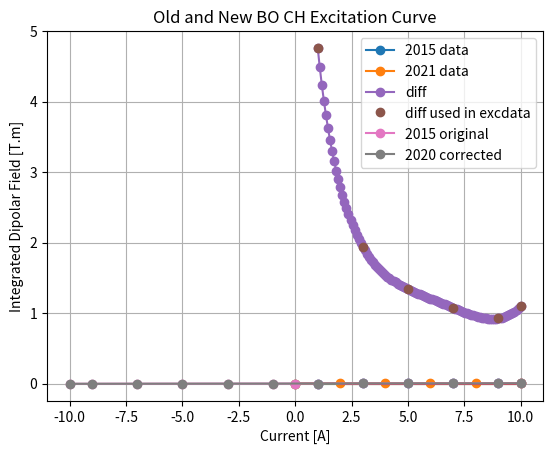

The script that saved this image:
#!/usr/bin/env python-sirius

import matplotlib.pyplot as plt
import numpy as np


def correct_excdata(plot=True):

    # excdata from control system (average)
    excdata_csconsts = np.array([
        [-0010.00,  -3.398383e-03, -8.425965e-06,  +2.583121e-04, +1.587292e-04,  -2.695799e-02, +2.620342e-03,  -1.553539e-01, -6.523450e-02,  +8.088739e+01, -8.714218e-02,  -1.368405e+03, -2.156496e+02,  +4.887230e+05, -9.858975e+03,  +4.710394e+05, +3.641012e+05,  -1.290602e+07, -4.440818e+06,  +4.466136e+09, +1.089780e+09,  -6.812295e+11, -2.522424e+10,  -3.208019e+12, +1.282614e+12, ],
        [-0009.00,  -3.064725e-03, -8.255718e-06,  +2.688022e-04, +1.575913e-04,  -2.568082e-02, +1.370582e-03,  -1.469397e-01, -5.358015e-02,  +7.106727e+01, -3.122564e+00,  -1.259417e+03, -2.140367e+02,  +4.431507e+05, -9.023161e+03,  +4.158998e+04, +2.192610e+05,  +1.351718e+07, +2.132305e+07,  +3.250934e+09, -3.816763e+08,  -5.977394e+11, +9.509546e+07,  +1.547334e+12, +3.848201e+11, ],
        [-0007.00,  -2.391246e-03, -7.789769e-06,  +2.819800e-04, +1.412629e-04,  -2.039835e-02, +1.739255e-03,  -1.297327e-01, -9.460465e-02,  +5.655333e+01, -1.667196e+00,  -9.574974e+02, -2.039439e+02,  +3.476922e+05, -8.396397e+03,  -5.489707e+04, +1.150394e+05,  -1.188591e+06, +1.707762e+06,  +3.205790e+09, -1.028191e+08,  -4.968694e+11, -1.819255e+10,  +4.087165e+11, +2.714773e+12, ],
        [-0005.00,  -1.715044e-03, -7.116952e-06,  +2.922541e-04, +1.359813e-04,  -1.577222e-02, +2.500750e-03,  -1.052328e-01, -7.084739e-02,  +3.995335e+01, -2.116544e+00,  -6.599904e+02, -1.748853e+02,  +2.471236e+05, -5.502226e+03,  -6.661141e+04, +2.800684e+05,  -2.845967e+06, +6.271879e+06,  +2.103810e+09, -1.600677e+08,  -3.154624e+11, -5.029757e+09,  -8.633383e+11, +6.760117e+11, ],
        [-0003.00,  -1.037052e-03, -6.508364e-06,  +3.069885e-04, +1.318538e-04,  -1.098588e-02, +2.608595e-03,  -8.591148e-02, -5.122169e-02,  +2.409661e+01, -2.196078e+00,  -3.809411e+02, -6.050812e+01,  +1.509743e+05, -2.047959e+03,  -1.905855e+04, +2.754973e+05,  -3.755609e+06, +1.560496e+06,  +1.218888e+09, +2.219834e+08,  -1.946772e+11, -1.032309e+09,  -2.614056e+10, +1.187478e+12, ],
        [-0001.00,  -3.575107e-04, -5.932944e-06,  +3.202527e-04, +1.258001e-04,  -6.056233e-03, +2.690274e-03,  -6.096413e-02, -4.725764e-02,  +8.472264e+00, -2.423284e+00,  -1.018594e+02, -3.867079e+01,  +5.329087e+04, +2.932889e+02,  -2.395528e+03, +2.465142e+05,  -4.668101e+06, -2.637857e+05,  +4.951115e+08, +1.124354e+08,  -6.064703e+10, -4.165455e+09,  +2.184466e+10, +4.648660e+11, ],
        # [+0000.00,  +0.000000e+00, +0.000000e+00,  +0.000000e+00, +0.000000e+00,  +0.000000e+00, +0.000000e+00,  +0.000000e+00, +0.000000e+00,  +0.000000e+00, +0.000000e+00,  +0.000000e+00, +0.000000e+00,  +0.000000e+00, +0.000000e+00,  +0.000000e+00, +0.000000e+00,  +0.000000e+00, +0.000000e+00,  +0.000000e+00, +0.000000e+00,  +0.000000e+00, +0.000000e+00,  +0.000000e+00, +0.000000e+00, ],
        [+0001.00,  +3.345471e-04, -5.277621e-06,  +3.288850e-04, +1.152042e-04,  -5.688614e-04, +2.801464e-03,  -4.247607e-02, -4.453358e-02,  -7.958532e+00, -3.293963e+00,  +1.955847e+02, +3.360476e+01,  -4.579113e+04, +3.556730e+03,  +2.985840e+04, +1.928237e+05,  -7.077022e+06, -6.192791e+06,  -3.201749e+08, -3.705909e+08,  +6.693771e+10, +5.899722e+08,  +4.823429e+11, +1.287354e+12, ],
        [+0003.00,  +1.010189e-03, -4.653077e-06,  +3.466092e-04, +1.110588e-04,  +4.068506e-03, +2.727260e-03,  -2.820698e-02, -3.055517e-02,  -2.325966e+01, -3.922823e+00,  +4.718138e+02, +2.302723e+01,  -1.420640e+05, +5.784607e+03,  -8.163267e+04, +2.079146e+05,  -1.382737e+07, -4.543657e+06,  -1.102891e+09, -1.164921e+07,  +1.942993e+11, +1.803859e+10,  -6.346497e+10, +4.219310e+11, ],
        [+0005.00,  +1.689155e-03, -4.082576e-06,  +3.559777e-04, +1.006996e-04,  +9.112418e-03, +2.850879e-03,  -1.621768e-02, -2.769318e-02,  -3.858683e+01, -3.729265e+00,  +7.461537e+02, +1.265576e+02,  -2.334838e+05, +1.127552e+04,  -2.200466e+05, +2.169665e+05,  -6.125485e+05, -6.494034e+06,  -1.295088e+09, -4.574078e+08,  +3.458569e+11, -1.668506e+10,  +2.265590e+12, +6.371769e+11, ],
        [+0007.00,  +2.370536e-03, -3.422658e-06,  +3.715175e-04, +9.656928e-05,  +1.410301e-02, +2.887367e-03,  +1.218062e-02, -2.391220e-02,  -5.484139e+01, -4.023226e+00,  +1.115059e+03, +7.471901e+01,  -3.376588e+05, +1.206279e+04,  +4.942462e+03, +5.799556e+04,  -6.982168e+06, -1.262422e+07,  -2.718451e+09, -4.846099e+08,  +4.988445e+11, -3.114213e+10,  +1.164804e+12, +1.021168e+12, ],
        [+0009.00,  +3.053953e-03, -2.904661e-06,  +3.823563e-04, +8.361838e-05,  +1.921031e-02, +3.483743e-03,  +3.970082e-02, -1.104663e-02,  -7.027760e+01, -3.854574e+00,  +1.405604e+03, +2.002325e+02,  -4.311071e+05, +1.609424e+04,  -2.096238e+04, +7.058420e+04,  -9.835609e+06, +5.709837e+06,  -3.577574e+09, -3.220118e+08,  +5.967516e+11, +5.616626e+10,  +3.298498e+12, +1.304225e+12, ],
        [+0010.00,  +3.396649e-03, -2.690961e-06,  +3.883625e-04, +7.483404e-05,  +2.192704e-02, +3.064070e-03,  +6.899141e-02, -1.834344e-02,  -7.839168e+01, -6.388398e+00,  +1.472304e+03, +2.179928e+02,  -4.850424e+05, +1.429201e+04,  -3.362258e+05, +3.341882e+05,  -3.141783e+07, -1.271509e+07,  -3.712567e+09, +4.721585e+08,  +6.316630e+11, -8.270538e+09,  +8.607104e+11, -4.638441e+09, ],
    ])

    # excdata_2015
    # 2015-03-17_09-23-42_BC-008_BG_Imc=-0000A.dat
    # 2015-03-17_09-24-38_BC-008_BG_Imc=+0001A.dat
    # 2015-03-17_09-25-37_BC-008_BG_Imc=+0003A.dat
    # 2015-03-17_09-26-37_BC-008_BG_Imc=+0005A.dat
    # 2015-03-17_09-27-37_BC-008_BG_Imc=+0007A.dat
    # 2015-03-17_09-29-27_BC-008_BG_Imc=+0009A.dat
    # 2015-03-17_09-30-25_BC-008_BG_Imc=+0010A.dat
    excdata_old = np.array([
        [0000.00, +2.640941e-06, +4.904447e-06, -2.665597e-04, -9.739831e-05, +2.388248e-03, -2.027389e-03, +3.444513e-02, +1.134466e-02, -1.953951e-01, +3.068476e+00, -5.984129e+01, +9.785237e+01, +4.370824e+03, -2.523195e+03, +2.616690e+05, -3.463665e+05, -4.966697e+06, -1.276840e+06, -1.889489e+08, +2.396509e+08, +6.768747e+10, +8.497187e+08, -1.480250e+12, -2.628638e+11, ],
        [0001.00, -3.252044e-04, +4.849908e-06, -2.936324e-04, -9.873492e-05, -7.811919e-04, -1.415130e-03, +2.498545e-02, +1.437350e-02, +6.824609e+00, +2.775617e+00, -1.230052e+02, -3.537699e+01, +4.801895e+04, -1.821660e+03, +2.038633e+05, +1.371873e+04, +2.733537e+06, +9.410390e+06, +1.719314e+08, +7.879109e+07, -1.005718e+11, -1.017107e+10, -1.783071e+12, +4.841257e+11, ],
        [0003.00, -9.887063e-04, +4.147015e-06, -3.196957e-04, -1.036346e-04, -8.440657e-03, -2.761179e-03, -2.886692e-02, -1.456045e-02, +2.228520e+01, +6.632066e+00, -4.719676e+02, -2.379535e+02, +1.390722e+05, -1.452471e+04, +1.977957e+05, -2.270261e+05, +8.616631e+06, +5.439910e+06, +1.240031e+09, -1.655458e+08, -1.626031e+11, -3.244754e+10, -4.721941e+11, +1.144952e+12, ],
        [0005.00, -1.655832e-03, +3.711682e-06, -3.558960e-04, -1.208391e-04, -1.604298e-02, -2.040819e-03, -3.292864e-02, -4.233882e-02, +3.555571e+01, +5.837395e+00, -6.617607e+02, -2.546218e+02, +2.360689e+05, -2.546635e+04, -1.095531e+05, -1.143073e+04, +2.236007e+07, +1.958706e+07, +2.329806e+09, +3.611852e+08, -3.573948e+11, +5.428790e+10, -1.569962e+12, -2.360996e+12, ],
        [0007.00, -2.325420e-03, +2.916410e-06, -3.794153e-04, -1.403975e-04, -2.195970e-02, -1.902363e-03, -1.329925e-01, -1.773864e-02, +5.966076e+01, +6.902334e+00, -1.305485e+03, +3.732134e+02, +3.152502e+05, -3.030935e+04, -1.450234e+03, -4.797175e+05, -1.528298e+07, -1.336479e+07, -4.686128e+08, +1.405498e+09, -3.216866e+11, +3.173159e+10, -1.759416e+13, +1.685956e+12, ],
        [0009.00, -2.996192e-03, +2.066195e-06, -3.888954e-04, -1.341673e-04, -3.059776e-02, -1.930594e-03, -3.224669e-02, -7.963061e-02, +6.655750e+01, +1.178322e+01, -1.396963e+03, -7.901643e+02, +4.461193e+05, -3.882614e+04, +6.849088e+05, +2.335193e+05, +5.809177e+07, +2.469399e+07, +1.104703e+10, +2.343662e+09, -4.280088e+11, +2.691036e+11, +1.985325e+13, -9.321815e+11, ],
        [0010.00, -3.324152e-03, +1.895411e-06, -4.328513e-04, -1.406219e-04, -3.474430e-02, -3.490050e-03, -5.874009e-02, -6.325633e-02, +7.568667e+01, +5.552300e+00, -9.468606e+02, -3.350022e+02, +4.562487e+05, -3.861842e+04, +1.015907e+06, +1.299835e+05, +4.581564e+07, -4.491747e+07, +5.608907e+09, +5.710754e+09, -5.121637e+11, -5.705193e+10, +2.769707e+12, +4.286533e+12, ],
    ])

    # excdata_2021_positive
    # BC-008_D_BOA_000.0A_210211_125212.dat
    # BC-008_D_BOA_002.0A_210211_125240.dat
    # BC-008_D_BOA_004.0A_210211_125308.dat
    # BC-008_D_BOA_006.0A_210211_125336.dat
    # BC-008_D_BOA_008.0A_210211_125405.dat
    # BC-008_D_BOA_010.0A_210211_125434.dat
    excdata_pos = np.array([
        [+0000.00, -1.223532e-05, -8.892332e-06, -2.552104e-05, -1.759515e-04, -5.260586e-04, -5.866077e-04, -8.949032e-03, -1.583757e-02, -1.179822e+00, -2.234286e+00, +3.817847e+01, +4.031855e-01, +2.990615e+03, +9.033672e+03, +2.457051e+05, +6.260748e+05, -5.596448e+07, +3.947847e+07, +8.476901e+08, +3.969124e+09, +2.197228e+11, +2.966938e+10, -2.072468e+13, -5.932280e+11,],
        [+0002.00, -6.738570e-04, -1.222893e-05, -4.451166e-05, -1.910497e-04, -7.957383e-03, -1.010794e-03, -2.846984e-02, -3.425332e-02, +1.462946e+01, -3.116716e+00, -3.703453e+02, -2.429679e+02, +1.112025e+05, +5.605363e+03, -9.844917e+05, +1.437099e+06, +3.299866e+06, +4.302534e+07, -6.287307e+09, +7.002478e+09, -7.634727e+11, -1.932070e+11, -1.000605e+13, -2.114451e+13,],
        [+0004.00, -1.342626e-03, -1.585597e-05, -5.535897e-05, -1.928160e-04, -1.469335e-02, -1.151722e-03, -3.164412e-02, -7.007202e-02, +3.153890e+01, -1.931137e+00, -4.585011e+02, -1.284049e+02, +2.105115e+05, +4.188183e+03, +3.339472e+04, +1.628116e+06, +2.198584e+07, +2.063024e+07, +2.439512e+08, +1.443470e+10, -7.069801e+11, -4.507707e+11, +7.434764e+11, +2.221564e+13,],
        [+0006.00, -2.014009e-03, -1.951540e-05, -7.727784e-05, -2.018556e-04, -2.348612e-02, -1.324988e-03, -5.423475e-02, -9.834566e-02, +4.734448e+01, +6.006175e-02, -8.023601e+02, -1.262068e+01, +3.291784e+05, +9.371806e+03, +9.661656e+05, -1.777468e+04, +5.270645e+07, +7.562742e+07, +7.551882e+09, +1.377937e+10, -1.140567e+12, -1.912381e+11, -2.326019e+12, -6.504169e+12,],
        [+0008.00, -2.687053e-03, -2.313901e-05, -9.109325e-05, -2.209044e-04, -3.173998e-02, -1.382726e-03, -9.831989e-02, -6.380106e-02, +6.815381e+01, -8.143630e-01, -1.027237e+03, -9.439524e+01, +4.123019e+05, +2.219307e+03, -7.804902e+05, -4.553826e+05, +1.054496e+08, +6.572693e+07, -1.210691e+10, +5.177296e+09, -6.835558e+11, -4.903406e+11, -2.085602e+13, -3.567160e+13,],
        [+0010.00, -3.360603e-03, -2.677928e-05, -1.068293e-04, -2.375705e-04, -3.918041e-02, -1.651136e-03, -1.159196e-01, -7.183001e-02, +8.076217e+01, -1.853455e+00, -1.317801e+03, -2.076706e+02, +5.469554e+05, -9.292117e+03, -1.184801e+05, +5.105318e+05, +6.792433e+07, +6.648294e+07, +9.487783e+07, -1.096469e+10, -1.485317e+12, -5.879558e+11, -1.824301e+13, -5.763049e+12,],
    ])

    # excdata_2021_negative
    # BC-008_D_BOA_000.0A_210211_133159.dat
    # BC-008_D_BOA_-02.0A_210211_133227.dat
    # BC-008_D_BOA_-04.0A_210211_133256.dat
    # BC-008_D_BOA_-06.0A_210211_133324.dat
    # BC-008_D_BOA_-08.0A_210211_133351.dat
    # BC-008_D_BOA_-10.0A_210211_133419.dat
    excdata_neg = np.array([
        [-0000.00, -1.228725e-05, -8.612538e-06, -2.578836e-05, -1.678792e-04, -4.052353e-04, -9.267869e-04, -1.625308e-02, -3.412182e-02, -1.790650e+00, -1.018093e+00, -1.926794e+01, -7.057618e+01, -4.727670e+03, +1.467909e+03, +6.577939e+04, +6.817005e+05, -2.213831e+07, +3.770976e+07, +6.019652e+08, +1.316543e+09, -1.363836e+11, -2.960769e+10, -1.183002e+13, +1.749080e+12, ],
        [-0002.00, +6.489934e-04, -5.176402e-06, -9.204088e-06, -1.667722e-04, +7.229666e-03, -9.173335e-04, +9.431338e-03, -2.638608e-02, -1.419990e+01, +9.052668e-01, +2.159535e+02, -1.200848e+02, -1.030195e+05, -5.627124e+03, -1.852420e+05, +1.028840e+05, -7.155715e+07, -3.000802e+07, +1.872485e+09, -4.970625e+09, +7.837053e+11, -3.092584e+10, +2.782602e+12, -1.891857e+13, ],
        [-0004.00, +1.314201e-03, -1.451874e-06, +4.077514e-06, -1.509594e-04, +1.419770e-02, -5.618942e-04, +2.105788e-02, -4.867075e-03, -3.181333e+01, -1.343937e+00, +5.885737e+02, -6.109814e+01, -2.091718e+05, -1.148236e+03, +1.899552e+05, +4.030704e+05, -1.096714e+07, +2.140900e+07, -1.161299e+09, +7.775196e+08, +3.038943e+11, -1.109101e+10, -1.363088e+13, -6.442030e+12, ],
        [-0006.00, +1.985024e-03, +2.080850e-06, +1.898980e-05, -1.393932e-04, +2.235094e-02, +7.211098e-06, +5.816981e-02, +1.430070e-02, -5.002224e+01, -4.142177e-01, +9.234622e+02, +1.700596e+02, -3.322134e+05, -2.081961e+03, -2.687774e+05, -3.315454e+05, -5.075635e+06, +1.920118e+07, -2.891125e+09, +1.749952e+09, +9.802137e+11, +5.891247e+11, +1.631275e+13, +1.175666e+13, ],
        [-0008.00, +2.658044e-03, +5.765201e-06, +3.946621e-05, -1.283277e-04, +3.008623e-02, -1.263343e-04, +4.714156e-02, +8.253779e-02, -6.741631e+01, -9.472209e-01, +1.194524e+03, +3.701228e+01, -4.184438e+05, +2.826039e+03, +1.281834e+06, -2.339530e+05, -6.362460e+07, -4.521903e+07, +6.207991e+09, -5.626061e+09, +6.028045e+11, +5.160707e+11, +3.428702e+12, +9.848658e+12, ],
        [-0010.00, +3.331879e-03, +9.324101e-06, +4.803667e-05, -1.139347e-04, +3.806125e-02, -2.377731e-04, +8.721167e-02, +8.341072e-02, -8.267050e+01, -6.915554e-01, +1.414457e+03, +7.400807e+01, -5.417413e+05, -1.355542e+04, +1.223884e+05, +3.023973e+05, -7.189508e+07, -9.186747e+07, -1.331734e+09, -7.137961e+09, +1.308710e+12, +2.307444e+11, +3.225813e+13, -2.753240e+13, ],
    ])

    # correct inverted polarity of all measurements
    excdata_old[:, 1:] *= -1
    excdata_pos[:, 1:] *= -1
    excdata_neg[:, 1:] *= -1


    curr_2015 = excdata_old[:, 0]
    bint_2015 = excdata_old[:, 1]
    curr_2021 = excdata_pos[:, 0]
    bint_2021 = excdata_pos[:, 1]

    # plot raw data comparison
    plt.plot(curr_2015, bint_2015, 'o-', label='2015 data')
    plt.plot(curr_2021, bint_2021, 'o-', label='2021 data')
    plt.legend()
    plt.xlabel('Current [A]')
    plt.ylabel('Integrated Dipolar Field [T.m]')
    plt.title('BO BC-008 (CH) Excitation Data (positive curve) - Raw data 2021-2015 Comparison')
    plt.grid()
    plt.show()

    curr_fit = np.linspace(1.0, 10, 100)

    # 1. poly n=5 fit of 2015 data
    cfit, bfit = curr_2015[1:], bint_2015[1:]
    poly_2015 = np.polyfit(cfit, bfit, 5)
    bint_2015_fit = np.polyval(poly_2015, curr_fit)
    fit_error = 100*(np.polyval(poly_2015, cfit) - bfit) / bfit
    plt.plot(cfit, fit_error)
    plt.xlabel('Current [A]')
    plt.ylabel('Fit error [%]')
    plt.title('BC-008 2015 n=5 Polyfit Error ')
    plt.grid()
    plt.show()

    # 2. poly n=4 fit of 2021 data
    cfit, bfit = curr_2021[1:], bint_2021[1:]
    poly_2021 = np.polyfit(cfit, bfit, 4)
    bint_2021_fit = np.polyval(poly_2021, curr_fit)
    fit_error = 100*(np.polyval(poly_2021, cfit) - bfit) / bfit
    plt.plot(cfit, fit_error)
    plt.xlabel('Current [A]')
    plt.ylabel('Fit error [%]')
    plt.title('BC-008 2021 n=4 Polyfit Error ')
    plt.grid()
    plt.show()

    # 3. using polyfitted data, calculate difference
    diff_curve = 100 * (bint_2021_fit - bint_2015_fit) / bint_2015_fit
    plt.plot(curr_fit, diff_curve, 'o-', label='diff')

    cexcdata = sorted(set(abs(excdata_csconsts[:,0])))
    diff_points = np.interp(cexcdata, curr_fit, diff_curve)

    print('Current   : ', cexcdata)
    print('Difference: ', diff_points)

    plt.plot(cexcdata, diff_points, 'o', label='diff used in excdata')
    plt.xlabel('Current [A]')
    plt.ylabel('Difference [%]')
    plt.title('BC-008 2021-2015 Integrated Dipolar Field Difference [%]')
    plt.grid()
    plt.legend()
    plt.show()

    # 4. with diff x current table, correct previous excdata based on magnet averages.
    for datum in excdata_csconsts:
        curr, *mpoles = datum
        mpoles = np.array(mpoles)
        corr = 1 + np.interp(abs(curr), cexcdata, diff_points)/100
        # print(curr, corr)
        mpoles *= corr
        print('{:+08.2f}  '.format(curr), end='')
        for i in range(len(mpoles)//2):
            print('{:+.6e} {:+.6e}  '.format(mpoles[2*i+0], mpoles[2*i+1]), end='')
        print()

def plot_corrected_excdata():

    excdata_old = np.array([
        [-0010.00,  -3.398383e-03, -8.425965e-06,  +2.583121e-04, +1.587292e-04,  -2.695799e-02, +2.620342e-03,  -1.553539e-01, -6.523450e-02,  +8.088739e+01, -8.714218e-02,  -1.368405e+03, -2.156496e+02,  +4.887230e+05, -9.858975e+03,  +4.710394e+05, +3.641012e+05,  -1.290602e+07, -4.440818e+06,  +4.466136e+09, +1.089780e+09,  -6.812295e+11, -2.522424e+10,  -3.208019e+12, +1.282614e+12, ],
        [-0009.00,  -3.064725e-03, -8.255718e-06,  +2.688022e-04, +1.575913e-04,  -2.568082e-02, +1.370582e-03,  -1.469397e-01, -5.358015e-02,  +7.106727e+01, -3.122564e+00,  -1.259417e+03, -2.140367e+02,  +4.431507e+05, -9.023161e+03,  +4.158998e+04, +2.192610e+05,  +1.351718e+07, +2.132305e+07,  +3.250934e+09, -3.816763e+08,  -5.977394e+11, +9.509546e+07,  +1.547334e+12, +3.848201e+11, ],
        [-0007.00,  -2.391246e-03, -7.789769e-06,  +2.819800e-04, +1.412629e-04,  -2.039835e-02, +1.739255e-03,  -1.297327e-01, -9.460465e-02,  +5.655333e+01, -1.667196e+00,  -9.574974e+02, -2.039439e+02,  +3.476922e+05, -8.396397e+03,  -5.489707e+04, +1.150394e+05,  -1.188591e+06, +1.707762e+06,  +3.205790e+09, -1.028191e+08,  -4.968694e+11, -1.819255e+10,  +4.087165e+11, +2.714773e+12, ],
        [-0005.00,  -1.715044e-03, -7.116952e-06,  +2.922541e-04, +1.359813e-04,  -1.577222e-02, +2.500750e-03,  -1.052328e-01, -7.084739e-02,  +3.995335e+01, -2.116544e+00,  -6.599904e+02, -1.748853e+02,  +2.471236e+05, -5.502226e+03,  -6.661141e+04, +2.800684e+05,  -2.845967e+06, +6.271879e+06,  +2.103810e+09, -1.600677e+08,  -3.154624e+11, -5.029757e+09,  -8.633383e+11, +6.760117e+11, ],
        [-0003.00,  -1.037052e-03, -6.508364e-06,  +3.069885e-04, +1.318538e-04,  -1.098588e-02, +2.608595e-03,  -8.591148e-02, -5.122169e-02,  +2.409661e+01, -2.196078e+00,  -3.809411e+02, -6.050812e+01,  +1.509743e+05, -2.047959e+03,  -1.905855e+04, +2.754973e+05,  -3.755609e+06, +1.560496e+06,  +1.218888e+09, +2.219834e+08,  -1.946772e+11, -1.032309e+09,  -2.614056e+10, +1.187478e+12, ],
        [-0001.00,  -3.575107e-04, -5.932944e-06,  +3.202527e-04, +1.258001e-04,  -6.056233e-03, +2.690274e-03,  -6.096413e-02, -4.725764e-02,  +8.472264e+00, -2.423284e+00,  -1.018594e+02, -3.867079e+01,  +5.329087e+04, +2.932889e+02,  -2.395528e+03, +2.465142e+05,  -4.668101e+06, -2.637857e+05,  +4.951115e+08, +1.124354e+08,  -6.064703e+10, -4.165455e+09,  +2.184466e+10, +4.648660e+11, ],
        [+0000.00,  +0.000000e+00, +0.000000e+00,  +0.000000e+00, +0.000000e+00,  +0.000000e+00, +0.000000e+00,  +0.000000e+00, +0.000000e+00,  +0.000000e+00, +0.000000e+00,  +0.000000e+00, +0.000000e+00,  +0.000000e+00, +0.000000e+00,  +0.000000e+00, +0.000000e+00,  +0.000000e+00, +0.000000e+00,  +0.000000e+00, +0.000000e+00,  +0.000000e+00, +0.000000e+00,  +0.000000e+00, +0.000000e+00, ],
        [+0001.00,  +3.345471e-04, -5.277621e-06,  +3.288850e-04, +1.152042e-04,  -5.688614e-04, +2.801464e-03,  -4.247607e-02, -4.453358e-02,  -7.958532e+00, -3.293963e+00,  +1.955847e+02, +3.360476e+01,  -4.579113e+04, +3.556730e+03,  +2.985840e+04, +1.928237e+05,  -7.077022e+06, -6.192791e+06,  -3.201749e+08, -3.705909e+08,  +6.693771e+10, +5.899722e+08,  +4.823429e+11, +1.287354e+12, ],
        [+0003.00,  +1.010189e-03, -4.653077e-06,  +3.466092e-04, +1.110588e-04,  +4.068506e-03, +2.727260e-03,  -2.820698e-02, -3.055517e-02,  -2.325966e+01, -3.922823e+00,  +4.718138e+02, +2.302723e+01,  -1.420640e+05, +5.784607e+03,  -8.163267e+04, +2.079146e+05,  -1.382737e+07, -4.543657e+06,  -1.102891e+09, -1.164921e+07,  +1.942993e+11, +1.803859e+10,  -6.346497e+10, +4.219310e+11, ],
        [+0005.00,  +1.689155e-03, -4.082576e-06,  +3.559777e-04, +1.006996e-04,  +9.112418e-03, +2.850879e-03,  -1.621768e-02, -2.769318e-02,  -3.858683e+01, -3.729265e+00,  +7.461537e+02, +1.265576e+02,  -2.334838e+05, +1.127552e+04,  -2.200466e+05, +2.169665e+05,  -6.125485e+05, -6.494034e+06,  -1.295088e+09, -4.574078e+08,  +3.458569e+11, -1.668506e+10,  +2.265590e+12, +6.371769e+11, ],
        [+0007.00,  +2.370536e-03, -3.422658e-06,  +3.715175e-04, +9.656928e-05,  +1.410301e-02, +2.887367e-03,  +1.218062e-02, -2.391220e-02,  -5.484139e+01, -4.023226e+00,  +1.115059e+03, +7.471901e+01,  -3.376588e+05, +1.206279e+04,  +4.942462e+03, +5.799556e+04,  -6.982168e+06, -1.262422e+07,  -2.718451e+09, -4.846099e+08,  +4.988445e+11, -3.114213e+10,  +1.164804e+12, +1.021168e+12, ],
        [+0009.00,  +3.053953e-03, -2.904661e-06,  +3.823563e-04, +8.361838e-05,  +1.921031e-02, +3.483743e-03,  +3.970082e-02, -1.104663e-02,  -7.027760e+01, -3.854574e+00,  +1.405604e+03, +2.002325e+02,  -4.311071e+05, +1.609424e+04,  -2.096238e+04, +7.058420e+04,  -9.835609e+06, +5.709837e+06,  -3.577574e+09, -3.220118e+08,  +5.967516e+11, +5.616626e+10,  +3.298498e+12, +1.304225e+12, ],
        [+0010.00,  +3.396649e-03, -2.690961e-06,  +3.883625e-04, +7.483404e-05,  +2.192704e-02, +3.064070e-03,  +6.899141e-02, -1.834344e-02,  -7.839168e+01, -6.388398e+00,  +1.472304e+03, +2.179928e+02,  -4.850424e+05, +1.429201e+04,  -3.362258e+05, +3.341882e+05,  -3.141783e+07, -1.271509e+07,  -3.712567e+09, +4.721585e+08,  +6.316630e+11, -8.270538e+09,  +8.607104e+11, -4.638441e+09, ],
    ])

    excdata_new = np.array([
        [-0010.00,  -3.435648e-03, -8.518360e-06,  +2.611446e-04, +1.604697e-04,  -2.725360e-02, +2.649075e-03,  -1.570574e-01, -6.594983e-02,  +8.177436e+01, -8.809774e-02,  -1.383410e+03, -2.180143e+02,  +4.940821e+05, -9.967084e+03,  +4.762046e+05, +3.680938e+05,  -1.304754e+07, -4.489514e+06,  +4.515109e+09, +1.101730e+09,  -6.886995e+11, -2.550084e+10,  -3.243197e+12, +1.296679e+12, ],  
        [-0009.00,  -3.093010e-03, -8.331913e-06,  +2.712831e-04, +1.590458e-04,  -2.591784e-02, +1.383232e-03,  -1.482959e-01, -5.407466e-02,  +7.172317e+01, -3.151383e+00,  -1.271041e+03, -2.160121e+02,  +4.472407e+05, -9.106439e+03,  +4.197383e+04, +2.212846e+05,  +1.364193e+07, +2.151985e+07,  +3.280938e+09, -3.851989e+08,  -6.032561e+11, +9.597313e+07,  +1.561615e+12, +3.883717e+11, ],  
        [-0007.00,  -2.416924e-03, -7.873417e-06,  +2.850080e-04, +1.427798e-04,  -2.061739e-02, +1.757931e-03,  -1.311258e-01, -9.562053e-02,  +5.716061e+01, -1.685099e+00,  -9.677792e+02, -2.061339e+02,  +3.514258e+05, -8.486559e+03,  -5.548657e+04, +1.162747e+05,  -1.201354e+06, +1.726100e+06,  +3.240214e+09, -1.039232e+08,  -5.022049e+11, -1.838791e+10,  +4.131054e+11, +2.743925e+12, ],  
        [-0005.00,  -1.738052e-03, -7.212428e-06,  +2.961748e-04, +1.378055e-04,  -1.598381e-02, +2.534298e-03,  -1.066445e-01, -7.179783e-02,  +4.048934e+01, -2.144938e+00,  -6.688444e+02, -1.772314e+02,  +2.504389e+05, -5.576040e+03,  -6.750503e+04, +2.838256e+05,  -2.884147e+06, +6.356018e+06,  +2.132033e+09, -1.622151e+08,  -3.196944e+11, -5.097233e+09,  -8.749203e+11, +6.850806e+11, ],  
        [-0003.00,  -1.057146e-03, -6.634467e-06,  +3.129366e-04, +1.344085e-04,  -1.119874e-02, +2.659138e-03,  -8.757607e-02, -5.221414e-02,  +2.456350e+01, -2.238628e+00,  -3.883221e+02, -6.168050e+01,  +1.538995e+05, -2.087639e+03,  -1.942782e+04, +2.808352e+05,  -3.828376e+06, +1.590732e+06,  +1.242505e+09, +2.262845e+08,  -1.984492e+11, -1.052311e+09,  -2.664705e+10, +1.210486e+12, ],  
        [-0001.00,  -3.745405e-04, -6.215556e-06,  +3.355078e-04, +1.317925e-04,  -6.344718e-03, +2.818424e-03,  -6.386812e-02, -4.950873e-02,  +8.875836e+00, -2.538716e+00,  -1.067114e+02, -4.051285e+01,  +5.582935e+04, +3.072596e+02,  -2.509638e+03, +2.582568e+05,  -4.890463e+06, -2.763510e+05,  +5.186959e+08, +1.177912e+08,  -6.353592e+10, -4.363874e+09,  +2.288522e+10, +4.870096e+11, ],  
        [+0001.00,  +3.504831e-04, -5.529017e-06,  +3.445513e-04, +1.206919e-04,  -5.959588e-04, +2.934910e-03,  -4.449939e-02, -4.665491e-02,  -8.337632e+00, -3.450869e+00,  +2.049013e+02, +3.520550e+01,  -4.797236e+04, +3.726153e+03,  +3.128069e+04, +2.020087e+05,  -7.414132e+06, -6.487781e+06,  -3.354263e+08, -3.882438e+08,  +7.012625e+10, +6.180752e+08,  +5.053190e+11, +1.348676e+12, ],  
        [+0003.00,  +1.029762e-03, -4.743233e-06,  +3.533250e-04, +1.132106e-04,  +4.147336e-03, +2.780102e-03,  -2.875351e-02, -3.114719e-02,  -2.371033e+01, -3.998830e+00,  +4.809555e+02, +2.347340e+01,  -1.448166e+05, +5.896687e+03,  -8.321435e+04, +2.119431e+05,  -1.409528e+07, -4.631693e+06,  -1.124260e+09, -1.187492e+07,  +1.980640e+11, +1.838810e+10,  -6.469464e+10, +4.301062e+11, ],  
        [+0005.00,  +1.711816e-03, -4.137345e-06,  +3.607533e-04, +1.020505e-04,  +9.234664e-03, +2.889125e-03,  -1.643525e-02, -2.806469e-02,  -3.910449e+01, -3.779294e+00,  +7.561636e+02, +1.282554e+02,  -2.366161e+05, +1.142679e+04,  -2.229986e+05, +2.198772e+05,  -6.207661e+05, -6.581154e+06,  -1.312462e+09, -4.635441e+08,  +3.504967e+11, -1.690890e+10,  +2.295984e+12, +6.457249e+11, ],  
        [+0007.00,  +2.395991e-03, -3.459411e-06,  +3.755069e-04, +9.760626e-05,  +1.425445e-02, +2.918372e-03,  +1.231142e-02, -2.416897e-02,  -5.543029e+01, -4.066428e+00,  +1.127033e+03, +7.552136e+01,  -3.412846e+05, +1.219232e+04,  +4.995535e+03, +5.861833e+04,  -7.057144e+06, -1.275978e+07,  -2.747642e+09, -4.898137e+08,  +5.042012e+11, -3.147654e+10,  +1.177312e+12, +1.032134e+12, ],  
        [+0009.00,  +3.082139e-03, -2.931469e-06,  +3.858852e-04, +8.439012e-05,  +1.938761e-02, +3.515896e-03,  +4.006723e-02, -1.114858e-02,  -7.092621e+01, -3.890149e+00,  +1.418577e+03, +2.020805e+02,  -4.350859e+05, +1.624278e+04,  -2.115585e+04, +7.123564e+04,  -9.926385e+06, +5.762535e+06,  -3.610593e+09, -3.249838e+08,  +6.022592e+11, +5.668464e+10,  +3.328941e+12, +1.316262e+12, ],  
        [+0010.00,  +3.433895e-03, -2.720469e-06,  +3.926211e-04, +7.565463e-05,  +2.216748e-02, +3.097669e-03,  +6.974794e-02, -1.854459e-02,  -7.925128e+01, -6.458450e+00,  +1.488449e+03, +2.203832e+02,  -4.903611e+05, +1.444873e+04,  -3.399127e+05, +3.378527e+05,  -3.176234e+07, -1.285452e+07,  -3.753277e+09, +4.773360e+08,  +6.385895e+11, -8.361229e+09,  +8.701485e+11, -4.689304e+09, ],  
    ])

    plt.plot(excdata_old[:,0], excdata_old[:,1], 'o-', label='2015 original')
    plt.plot(excdata_new[:,0], excdata_new[:,1], 'o-', label='2020 corrected')
    plt.xlabel('Current [A]')
    plt.ylabel('Integrated Dipolar Field [T.m]')
    plt.title('Old and New BO CH Excitation Curve')
    plt.legend()
    plt.grid()
    plt.show()


correct_excdata(plot=True)
plot_corrected_excdata()
